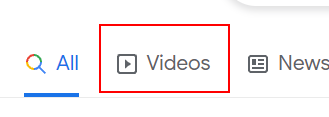
Workflow: DataScrapingDemo

Step 1: click on the link

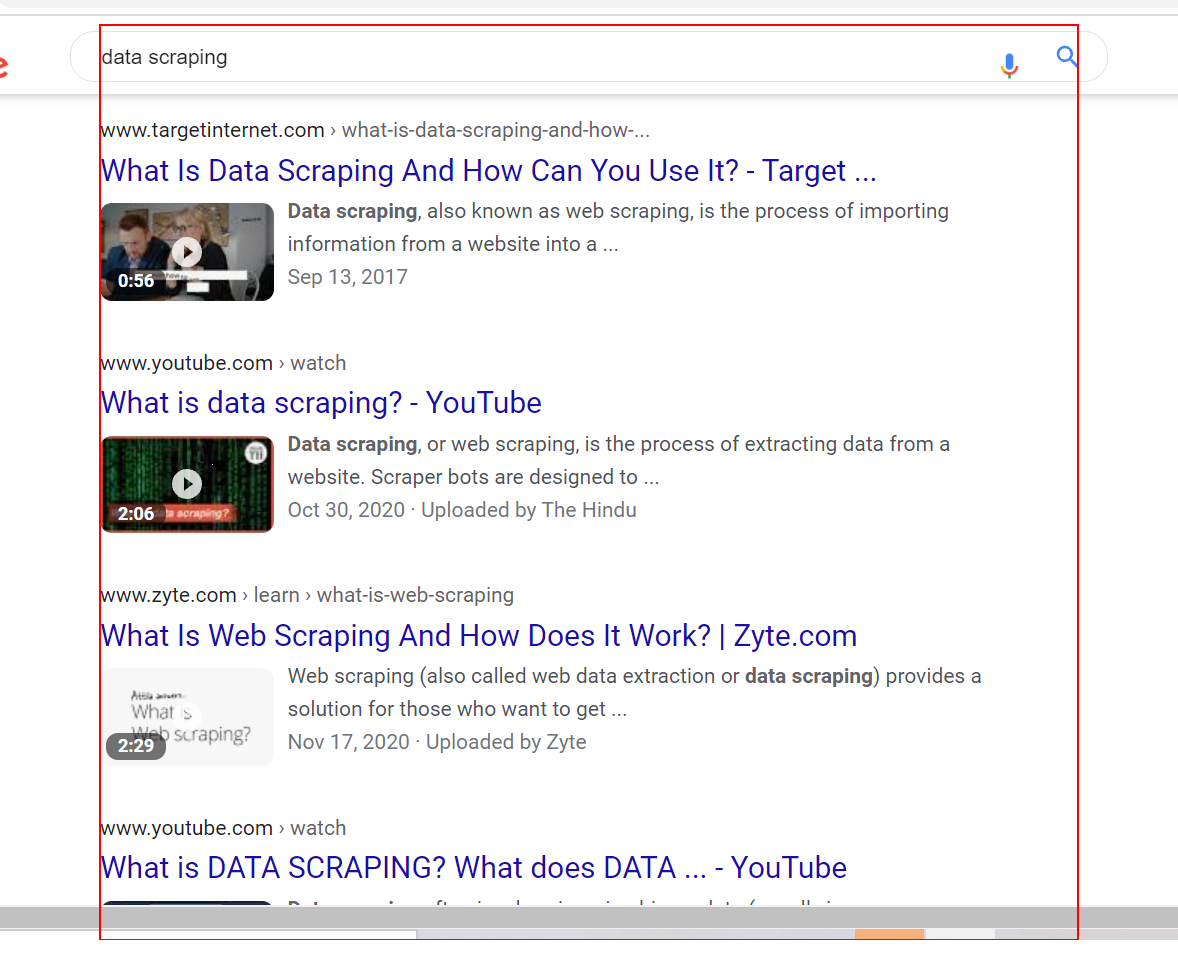
Step 2: get-text from the element 'rso'